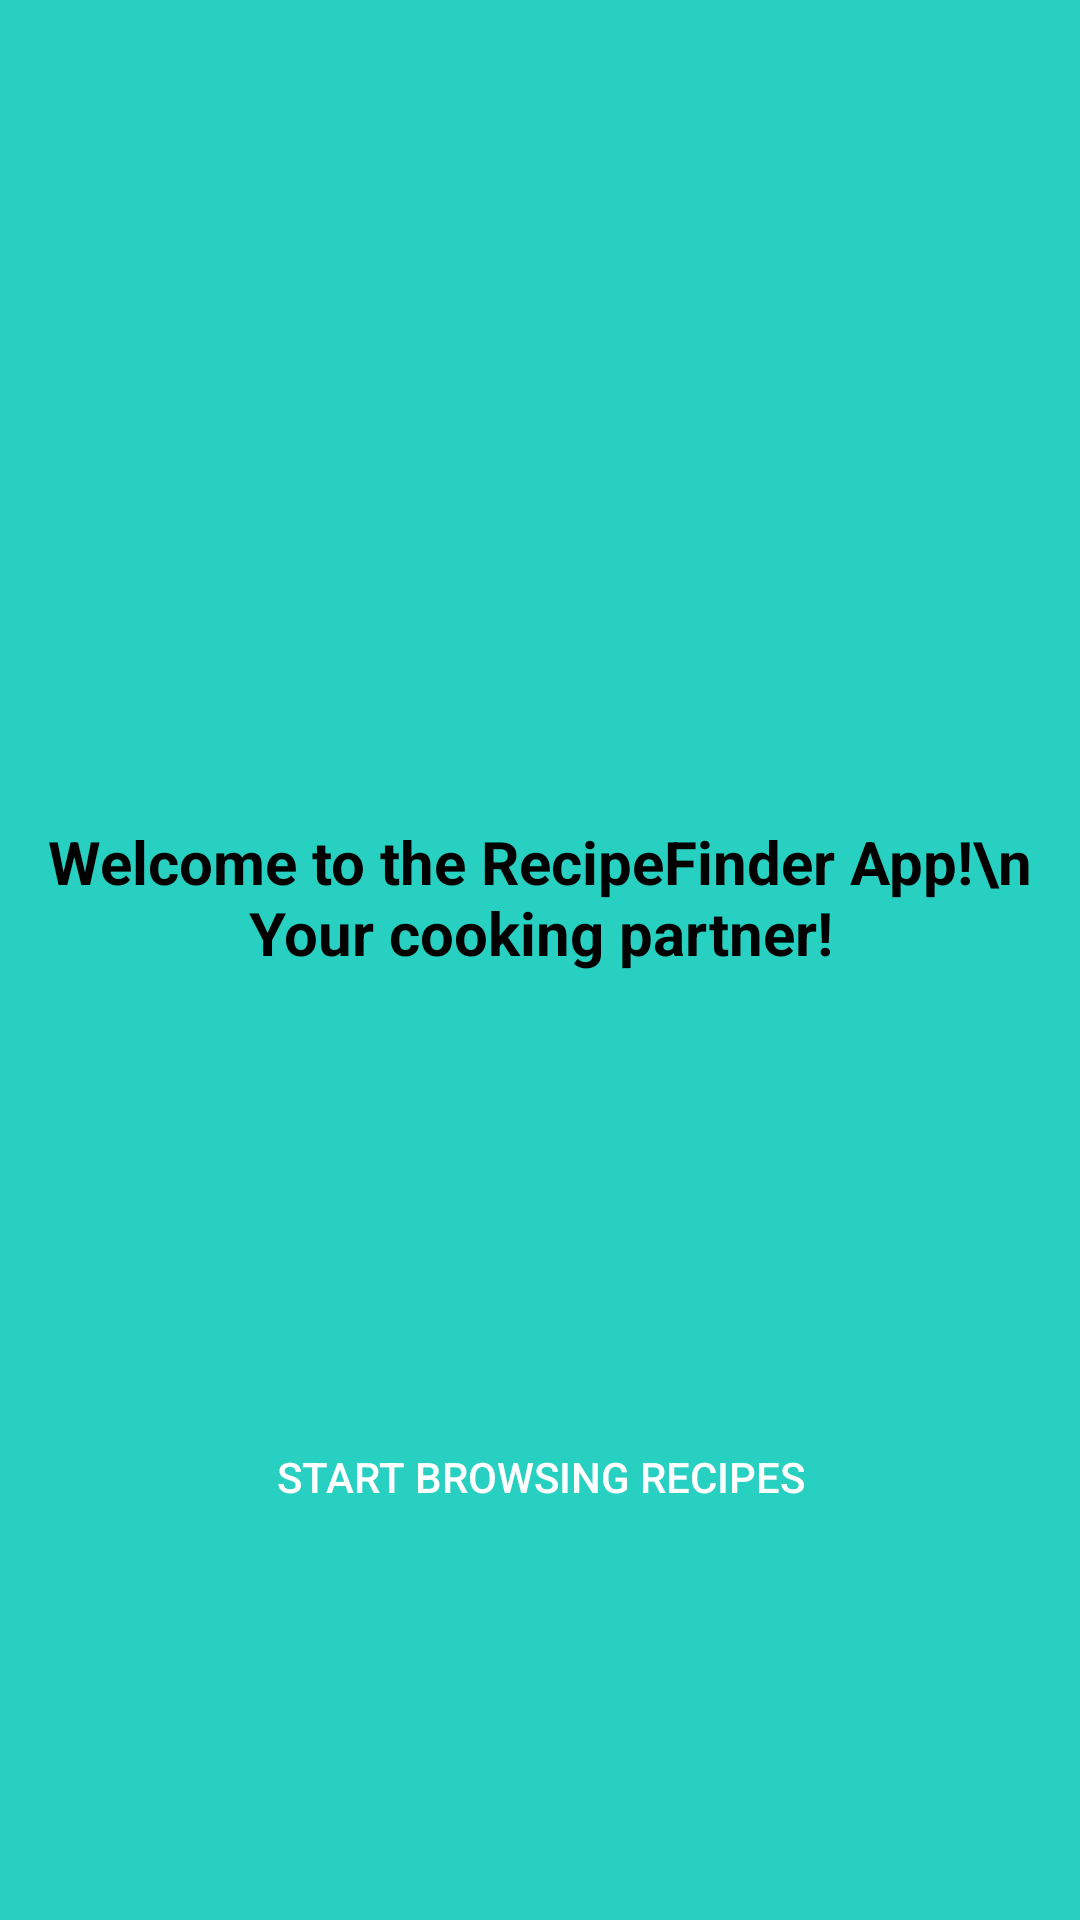

Here is an Android app screen rendered from its layout file. Give the layout XML and the strings, colors and styles it references.
<!-- AndroidManifest.xml: activity theme SplashTheme -->
<!-- res/layout/activity_welcome.xml -->
<?xml version="1.0" encoding="utf-8"?>
<androidx.constraintlayout.widget.ConstraintLayout
    xmlns:android="http://schemas.android.com/apk/res/android"
    xmlns:app="http://schemas.android.com/apk/res-auto"
    android:layout_width="match_parent"
    android:layout_height="match_parent"
    android:background="@drawable/bg_image">

    <TextView
        android:id="@+id/welcome_text"
        android:layout_width="wrap_content"
        android:layout_height="wrap_content"
        android:layout_marginTop="150dp"
        android:text="Welcome to the RecipeFinder App!\n Your cooking partner!"
        android:gravity="center"
        android:textColor="#000"
        android:textSize="20sp"
        android:textStyle="bold"
        app:layout_constraintBottom_toTopOf="@+id/start_button"
        app:layout_constraintEnd_toEndOf="parent"
        app:layout_constraintHorizontal_bias="0.4"
        app:layout_constraintStart_toStartOf="parent"
        app:layout_constraintTop_toTopOf="parent" />

    <Button
        android:id="@+id/start_button"
        android:layout_width="180dp"
        android:layout_height="wrap_content"
        android:text="Start Browsing Recipes"
        android:textColor="#FFFFFF"
        app:layout_constraintTop_toBottomOf="@+id/welcome_text"
        app:layout_constraintBottom_toBottomOf="parent"
        app:layout_constraintStart_toStartOf="parent"
        app:layout_constraintEnd_toEndOf="parent"
        android:layout_marginTop="20dp"
        android:background="@drawable/rounded_button"/>

</androidx.constraintlayout.widget.ConstraintLayout>
<!-- resources referenced by this layout -->
<resources>
  <style name="SplashTheme" parent="Theme.AppCompat.Light.NoActionBar">
          <item name="android:windowBackground">@drawable/splash_background</item>
      </style>
  <!-- drawable splash_background (drawable) -->
  <?xml version="1.0" encoding="utf-8"?>
  <shape xmlns:android="http://schemas.android.com/apk/res/android"
      android:shape="rectangle">
      <solid android:color="#27D0C0" />
  </shape>
</resources>
